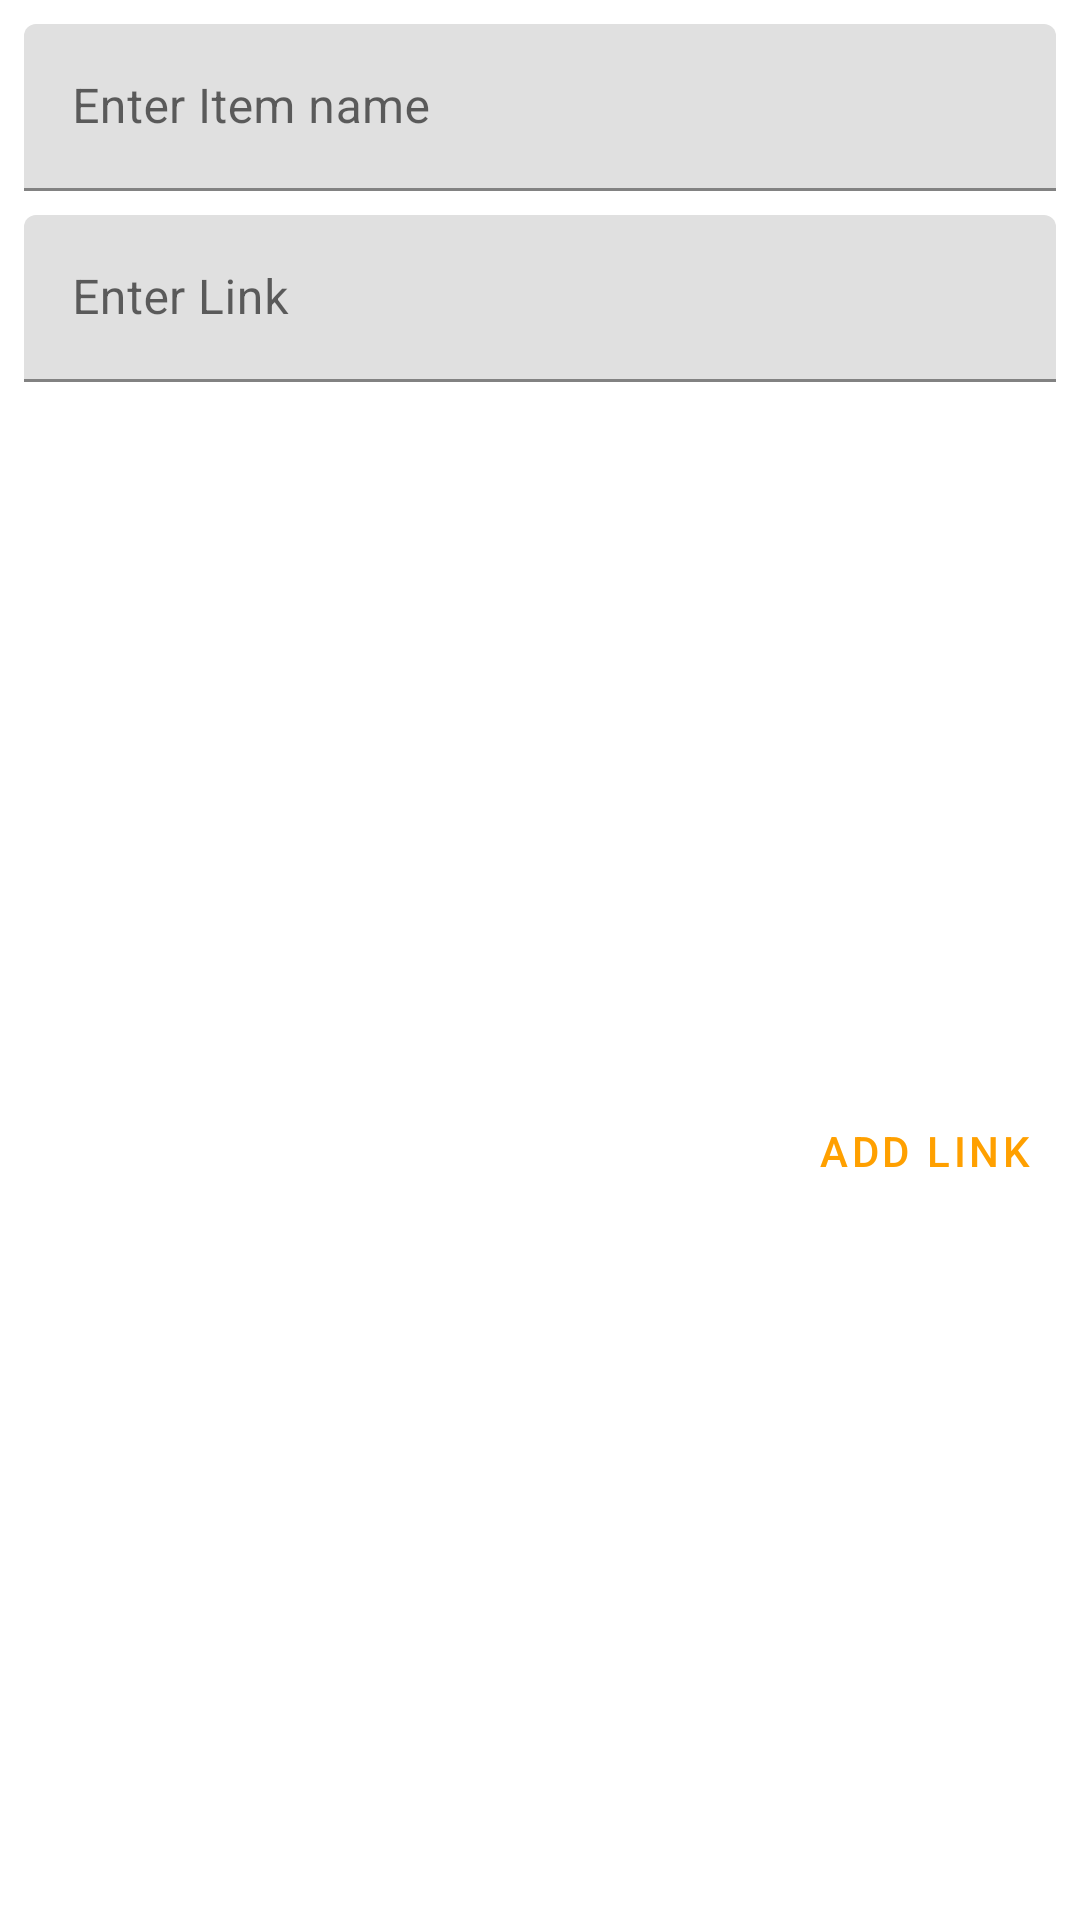

Here is an Android app screen rendered from its layout file. Give the layout XML and the strings, colors and styles it references.
<!-- AndroidManifest.xml: application theme AppTheme -->
<!-- res/layout/add_edit_bottom_sheet.xml -->
<?xml version="1.0" encoding="utf-8"?>
<androidx.constraintlayout.widget.ConstraintLayout xmlns:android="http://schemas.android.com/apk/res/android"
    xmlns:app="http://schemas.android.com/apk/res-auto"
    android:layout_width="match_parent"
    android:layout_height="wrap_content"
    android:layout_margin="8dp">

    <com.google.android.material.textfield.TextInputLayout
        android:id="@+id/textFieldName"
        android:layout_width="match_parent"
        android:layout_height="wrap_content"
        android:layout_margin="8dp"
        android:hint="@string/enter_item_name"
        app:layout_constraintEnd_toEndOf="parent"
        app:layout_constraintStart_toStartOf="parent"
        app:layout_constraintTop_toTopOf="parent">

        <com.google.android.material.textfield.TextInputEditText
            android:id="@+id/etLinkName"
            android:layout_width="match_parent"
            android:layout_height="wrap_content"
            android:inputType="textAutoCorrect"
            android:maxLines="1" />
    </com.google.android.material.textfield.TextInputLayout>

    <com.google.android.material.textfield.TextInputLayout
        android:id="@+id/textFieldURL"
        android:layout_width="match_parent"
        android:layout_height="wrap_content"
        android:layout_margin="8dp"
        android:hint="@string/enter_link"
        app:layout_constraintEnd_toEndOf="parent"
        app:layout_constraintStart_toStartOf="parent"
        app:layout_constraintTop_toBottomOf="@id/textFieldName">

        <com.google.android.material.textfield.TextInputEditText
            android:id="@+id/etLinkURL"
            android:layout_width="match_parent"
            android:layout_height="wrap_content"
            android:inputType="textUri"
            android:maxLines="1" />
    </com.google.android.material.textfield.TextInputLayout>

    <Button
        android:id="@+id/btnAddOrEdit"
        style="@style/Widget.MaterialComponents.Button.TextButton.Dialog.Flush"
        android:layout_width="wrap_content"
        android:layout_height="wrap_content"
        android:layout_margin="8dp"
        android:text="@string/add_link"
        app:layout_constraintBottom_toBottomOf="parent"
        app:layout_constraintEnd_toEndOf="parent"
        app:layout_constraintTop_toBottomOf="@id/textFieldURL" />

</androidx.constraintlayout.widget.ConstraintLayout>
<!-- resources referenced by this layout -->
<resources>
  <string name="add_link">Add Link</string>
  <string name="enter_item_name">Enter Item name</string>
  <string name="enter_link">Enter Link</string>
  <style name="AppTheme" parent="Theme.MaterialComponents">
          
          <item name="colorPrimary">@color/colorPrimary</item>
          <item name="colorPrimaryDark">@color/colorPrimaryDark</item>
          <item name="colorAccent">@color/colorAccent</item>
      </style>
  <color name="colorPrimary">#ffa000</color>
  <color name="colorPrimaryDark">#c67100</color>
  <color name="colorAccent">#ffd149</color>
</resources>
